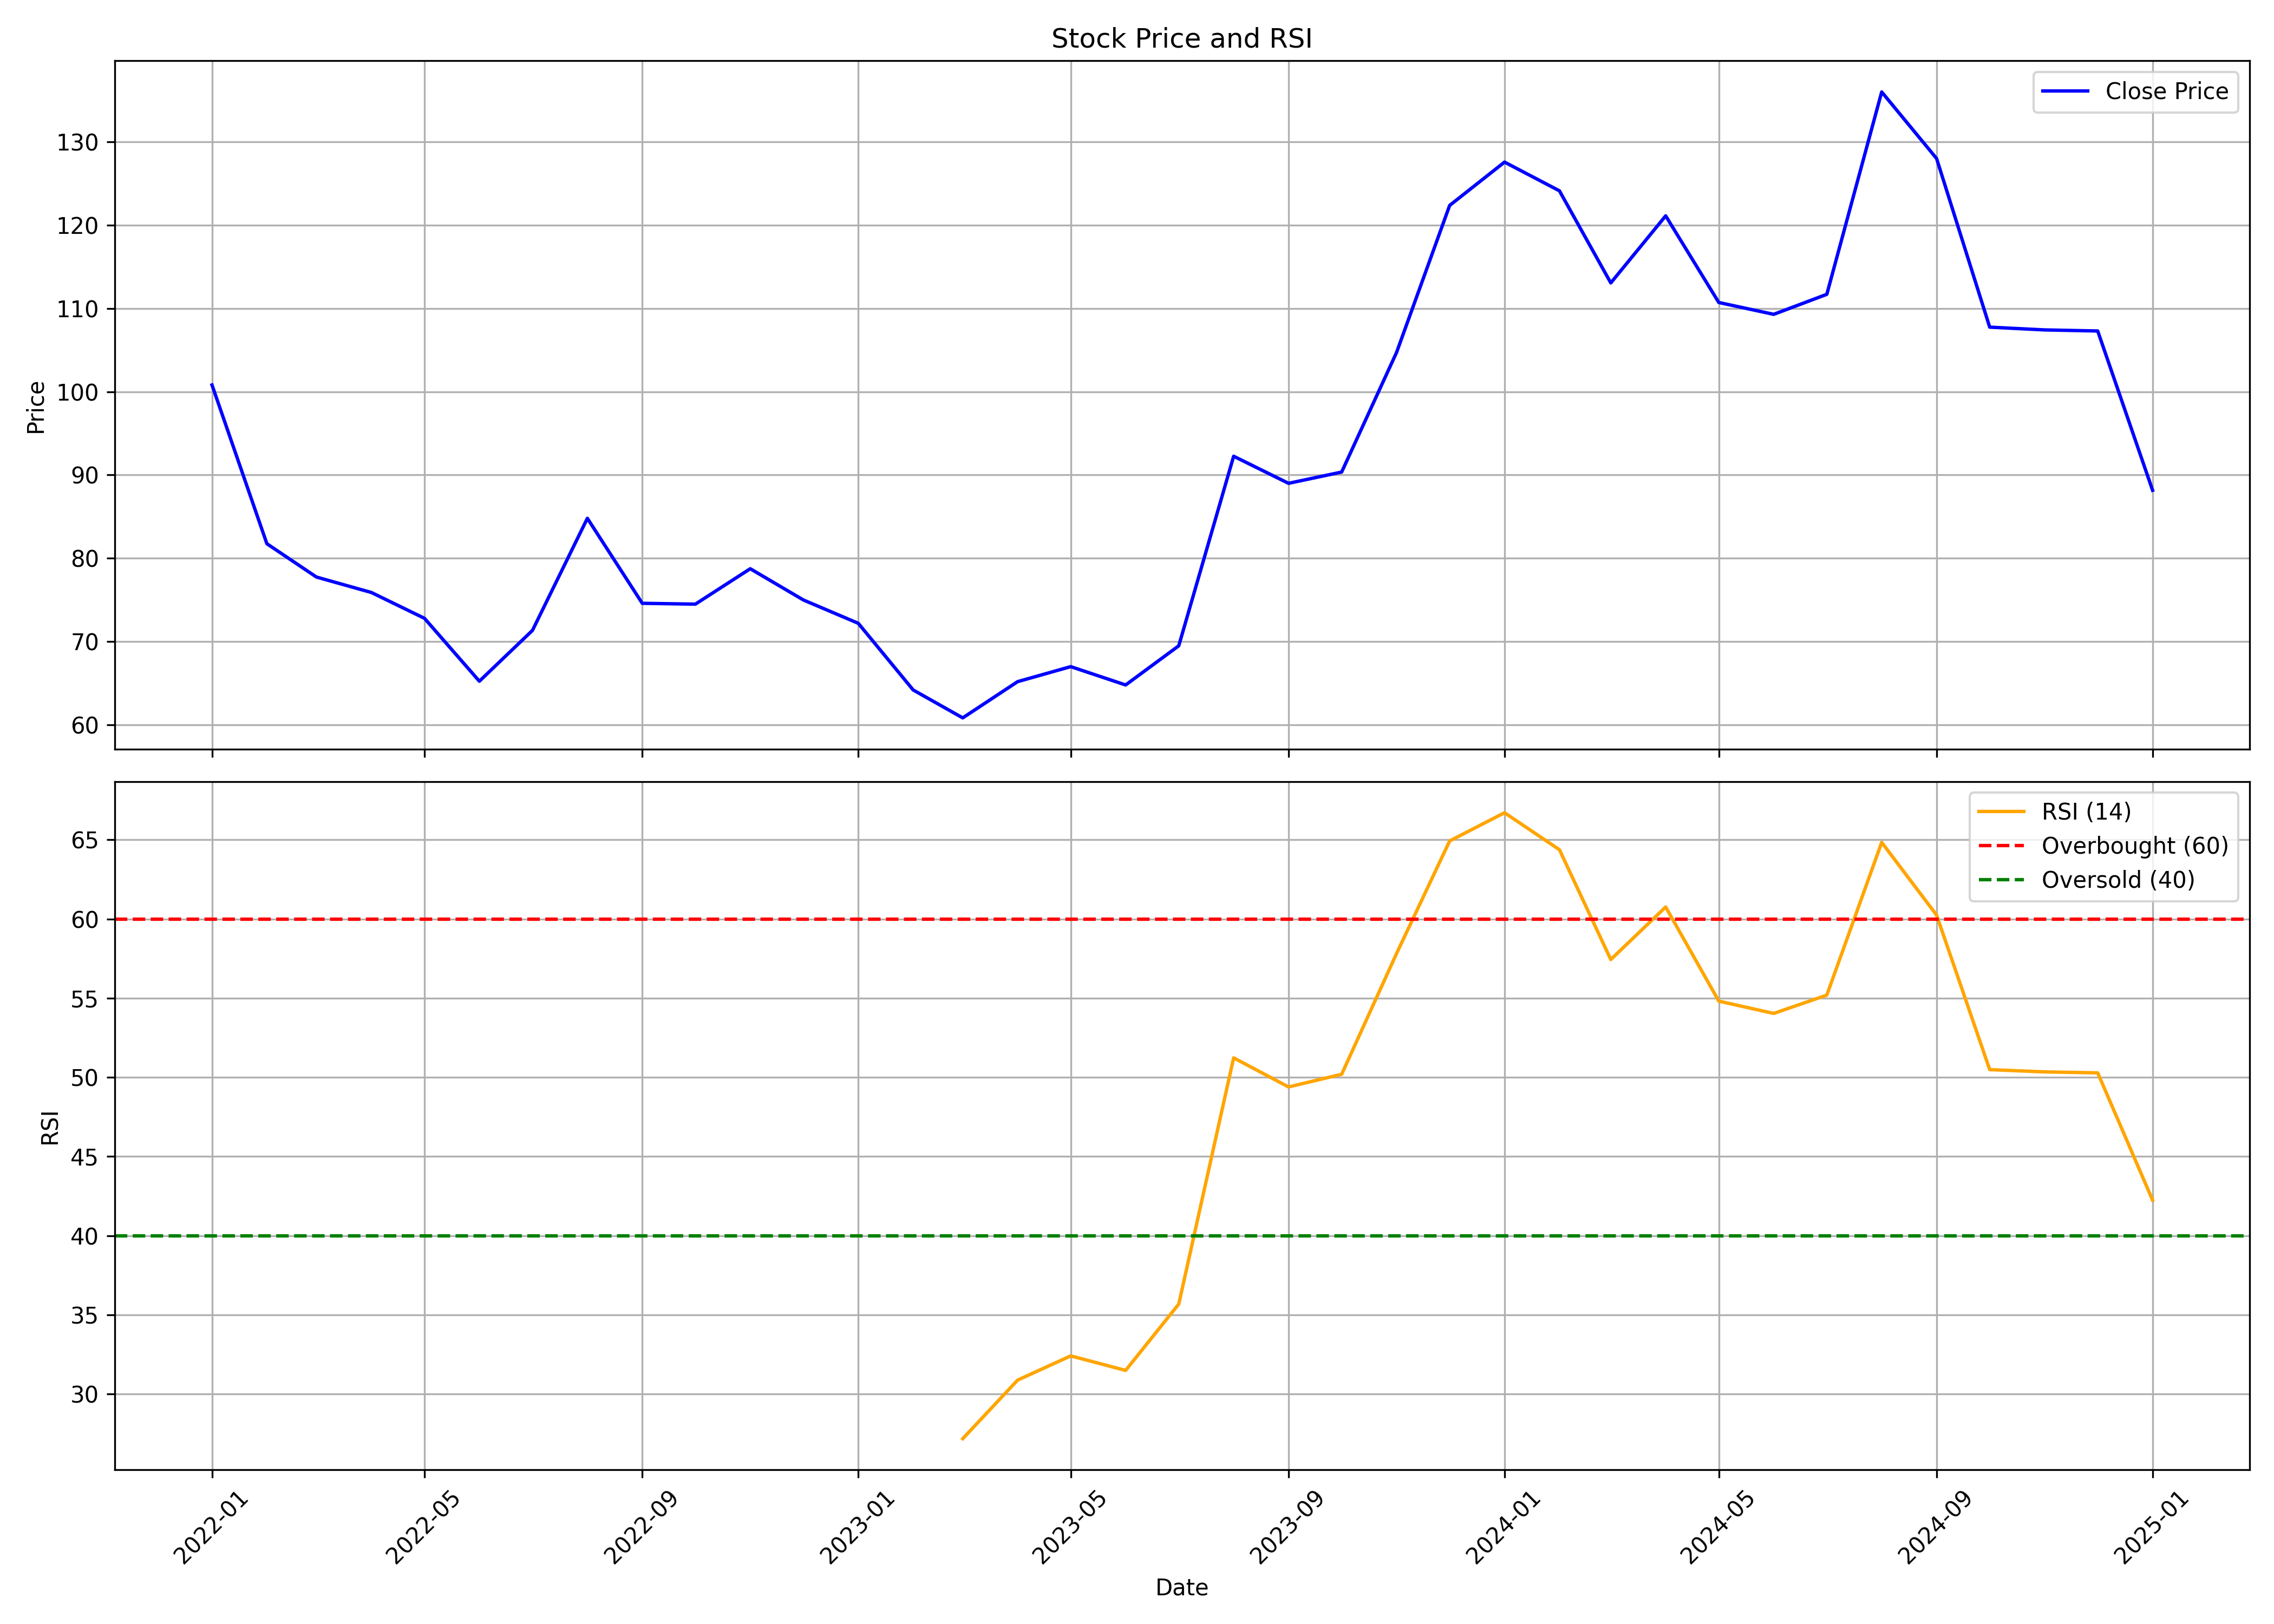

The table this chart was drawn from, first rows:
, Unnamed: 0.1, Unnamed: 0, date, symbol, open, high, low, close, volume, rsi
0, 0, 0, 2022-01-01, SHRIRAMPPS, 87.4, 115.8, 85.05, 100.8, 70895291, 
1, 1, 1, 2022-02-01, SHRIRAMPPS, 102.1, 105.9, 76.2, 81.75, 18415928, 
2, 2, 2, 2022-03-01, SHRIRAMPPS, 81.75, 83.4, 76.05, 77.75, 13269039, 
3, 3, 3, 2022-04-01, SHRIRAMPPS, 77.85, 84.2, 75.25, 75.9, 15945121, 
4, 4, 4, 2022-05-01, SHRIRAMPPS, 75.45, 77.65, 59.55, 72.8, 13549048, 
5, 5, 5, 2022-06-01, SHRIRAMPPS, 74.0, 74.95, 59.55, 65.25, 5426644, 
6, 6, 6, 2022-07-01, SHRIRAMPPS, 65.0, 74.4, 64.05, 71.35, 3563313, 
7, 7, 7, 2022-08-01, SHRIRAMPPS, 72.05, 90.25, 71.55, 84.8, 15549833, 
8, 8, 8, 2022-09-01, SHRIRAMPPS, 83.75, 94.1, 72.0, 74.6, 14210799, 
9, 9, 9, 2022-10-01, SHRIRAMPPS, 75.8, 81.25, 73.15, 74.5, 3798317, 
10, 10, 10, 2022-11-01, SHRIRAMPPS, 75.8, 80.95, 69.95, 78.75, 9374542, 
11, 11, 11, 2022-12-01, SHRIRAMPPS, 79.65, 87.0, 69.85, 75.0, 9672248, 
12, 12, 12, 2023-01-01, SHRIRAMPPS, 77.5, 79.2, 69.45, 72.2, 3479081, 
13, 13, 13, 2023-02-01, SHRIRAMPPS, 72.95, 73.85, 63.6, 64.2, 3184216, 
14, 14, 14, 2023-03-01, SHRIRAMPPS, 64.5, 67.5, 53.0, 60.85, 9521452, 27.18
15, 15, 15, 2023-04-01, SHRIRAMPPS, 60.75, 69.0, 59.05, 65.2, 5816791, 30.88
16, 16, 16, 2023-05-01, SHRIRAMPPS, 65.2, 71.25, 62.4, 67.0, 9128488, 32.41
17, 17, 17, 2023-06-01, SHRIRAMPPS, 67.0, 77.95, 64.4, 64.8, 16822750, 31.5
18, 18, 18, 2023-07-01, SHRIRAMPPS, 65.3, 73.1, 62.95, 69.5, 30587159, 35.68
19, 19, 19, 2023-08-01, SHRIRAMPPS, 70.2, 94.35, 67.6, 92.25, 114006608, 51.23
20, 20, 20, 2023-09-01, SHRIRAMPPS, 92.7, 98.4, 80.5, 89.0, 62716316, 49.39
21, 21, 21, 2023-10-01, SHRIRAMPPS, 89.0, 99.0, 82.2, 90.35, 53610395, 50.19
22, 22, 22, 2023-11-01, SHRIRAMPPS, 90.35, 112.1, 89.4, 104.7, 80512333, 57.81
23, 23, 23, 2023-12-01, SHRIRAMPPS, 105.1, 129.7, 104.6, 122.3, 164589008, 64.92
24, 24, 24, 2024-01-01, SHRIRAMPPS, 122.9, 138.5, 119.5, 127.6, 95603875, 66.7
25, 25, 25, 2024-02-01, SHRIRAMPPS, 128.1, 140.9, 117.2, 124.1, 101517892, 64.37
26, 26, 26, 2024-03-01, SHRIRAMPPS, 125.0, 128.3, 94.15, 113.1, 64288968, 57.44
27, 27, 27, 2024-04-01, SHRIRAMPPS, 115.0, 133.2, 115.0, 121.1, 76331427, 60.75
28, 28, 28, 2024-05-01, SHRIRAMPPS, 121.1, 126.0, 107.4, 110.7, 43116988, 54.81
29, 29, 29, 2024-06-01, SHRIRAMPPS, 116.0, 120.4, 91.05, 109.3, 39334319, 54.03
30, 30, 30, 2024-07-01, SHRIRAMPPS, 109.6, 113.8, 98.11, 111.7, 29853067, 55.19
31, 31, 31, 2024-08-01, SHRIRAMPPS, 112.6, 142.9, 98.4, 136, 113951175, 64.83
32, 32, 32, 2024-09-01, SHRIRAMPPS, 136.9, 147.6, 123.2, 128, 72596641, 60.24
33, 33, 33, 2024-10-01, SHRIRAMPPS, 128.4, 130.0, 98.01, 107.7, 36954948, 50.48
34, 34, 34, 2024-11-01, SHRIRAMPPS, 108.3, 114.6, 96.1, 107.4, 21456840, 50.34
35, 35, 35, 2024-12-01, SHRIRAMPPS, 105.8, 119.7, 102.0, 107.3, 26672296, 50.28
36, 36, 36, 2025-01-01, SHRIRAMPPS, 106.5, 113.2, 82.65, 88.16, 16854274, 42.24
